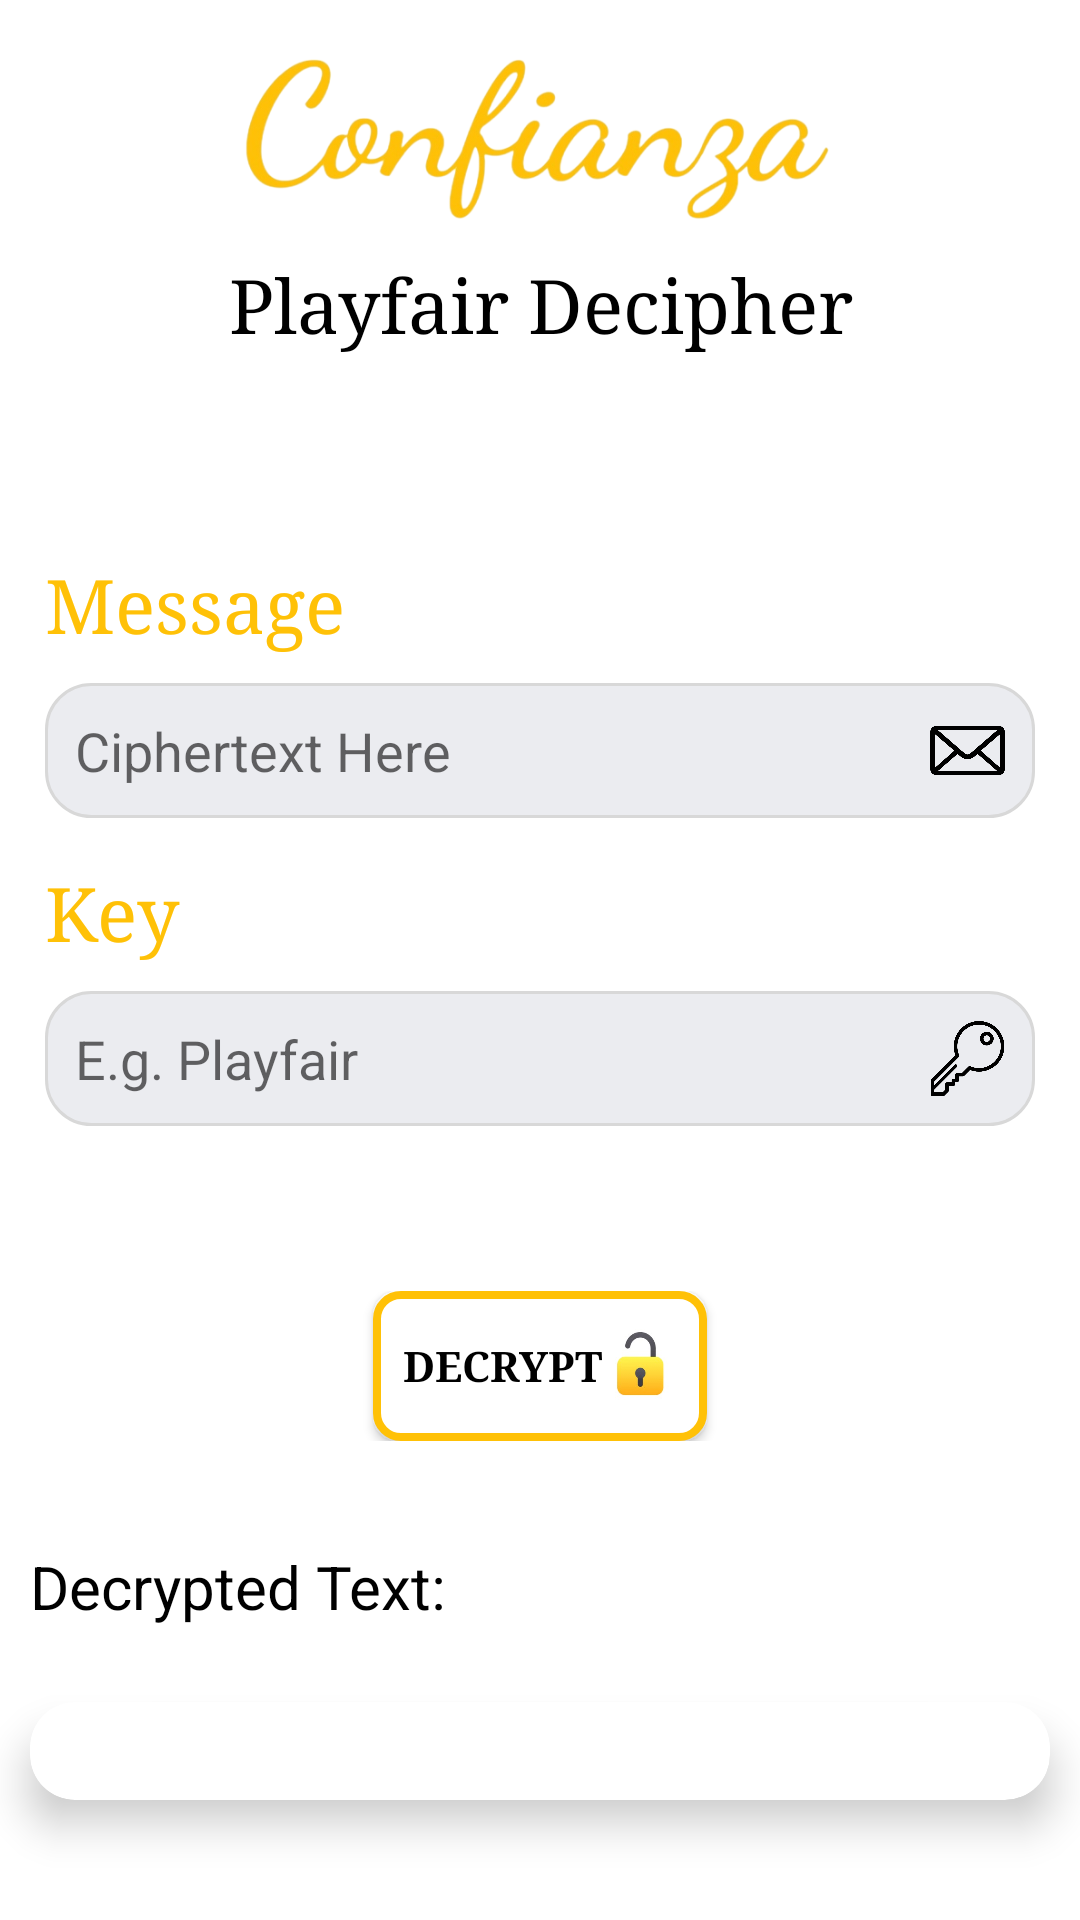

Here is an Android app screen rendered from its layout file. Give the layout XML and the strings, colors and styles it references.
<!-- AndroidManifest.xml: application theme Theme.Confianza -->
<!-- res/layout/activity_playfair_dec.xml -->
<?xml version="1.0" encoding="utf-8"?>
<RelativeLayout xmlns:android="http://schemas.android.com/apk/res/android"
    xmlns:app="http://schemas.android.com/apk/res-auto"
    xmlns:tools="http://schemas.android.com/tools"
    android:layout_width="match_parent"
    android:layout_height="match_parent"
    tools:context=".PlayfairDecActivity">

    <ImageView
        android:id="@+id/imageView5"
        android:layout_width="match_parent"
        android:layout_height="85dp"
        app:srcCompat="@drawable/logo" />

    <TextView
        android:id="@+id/tv"
        android:layout_width="match_parent"
        android:layout_height="wrap_content"
        android:layout_below="@id/imageView5"
        android:fontFamily="serif"
        android:gravity="center"
        android:text="Playfair Decipher"
        android:textColor="@color/black"
        android:textSize="25dp" />
    <LinearLayout
        android:id="@+id/LLs"
        android:layout_width="match_parent"
        android:layout_height="wrap_content"
        android:layout_below="@id/imageView5"
        android:layout_marginTop="85dp"
        android:padding="15dp"
        android:orientation="vertical">

        <TextView
            android:id="@+id/tv1"
            android:layout_width="match_parent"
            android:layout_height="wrap_content"
            android:fontFamily="serif"
            android:text="Message"
            android:textColor="@color/yellow"
            android:textSize="25dp" />

        <EditText
            android:id="@+id/msgplaydec"
            android:layout_width="match_parent"
            android:layout_height="45dp"
            android:layout_below="@id/tv1"
            android:layout_marginTop="10dp"
            android:background="@drawable/borderret"
            android:drawableRight="@drawable/msg"
            android:ems="10"
            android:hint="Ciphertext Here"
            android:inputType="textPersonName"
            android:padding="10dp" />

        <TextView
            android:id="@+id/tv2"
            android:layout_width="match_parent"
            android:layout_height="wrap_content"
            android:layout_below="@id/msghillenc"
            android:layout_marginTop="15dp"
            android:fontFamily="serif"
            android:text="Key"
            android:textColor="@color/yellow"
            android:textSize="25dp" />

        <EditText
            android:id="@+id/keyplaydec"
            android:layout_width="match_parent"
            android:layout_height="45dp"
            android:layout_below="@id/msghillenc"
            android:layout_marginTop="10dp"
            android:layout_marginBottom="25dp"
            android:background="@drawable/borderret"
            android:drawableRight="@drawable/keys"
            android:ems="10"
            android:hint="E.g. Playfair"
            android:inputType="text"
            android:padding="10dp" />
    </LinearLayout>

    <LinearLayout
        android:id="@+id/LL"
        android:layout_width="match_parent"
        android:layout_height="wrap_content"
        android:layout_below="@id/LLs"
        android:layout_marginTop="15dp"
        android:gravity="center">

        <android.widget.Button
            android:id="@+id/btnplaydec"
            android:layout_width="wrap_content"
            android:layout_height="50dp"
            android:background="@drawable/buttonborder"
            android:drawableRight="@drawable/decc"
            android:fontFamily="serif"
            android:padding="10dp"
            android:text="Decrypt"
            android:textColor="@color/black"
            android:textStyle="bold"
            app:cornerRadius="3dp" />
    </LinearLayout>

    <TextView
        android:id="@+id/enctext"
        android:layout_width="match_parent"
        android:layout_height="wrap_content"
        android:layout_below="@id/LL"
        android:layout_marginTop="25dp"
        android:layout_marginBottom="5dp"
        android:gravity="left"
        android:padding="10dp"
        android:text="Decrypted Text: "
        android:textColor="@color/black"
        android:textSize="20dp" />

    <androidx.cardview.widget.CardView
        android:id="@+id/card"
        android:layout_width="match_parent"
        android:layout_height="wrap_content"
        android:layout_below="@id/enctext"
        android:layout_margin="10dp"
        app:cardCornerRadius="15dp"
        app:cardElevation="8dp">

        <TextView
            android:id="@+id/ansplaydec"
            android:layout_width="match_parent"
            android:layout_height="wrap_content"
            android:fontFamily="serif"
            android:layout_marginEnd="25dp"
            android:gravity="center"
            android:text=""
            android:textColor="@color/black"
            android:textSize="25dp" />

        <ImageView
            android:id="@+id/imageView9"
            android:layout_width="wrap_content"
            android:layout_height="wrap_content"
            android:layout_gravity="center_vertical|end"
            android:layout_toRightOf="@id/card"
            android:padding="8dp"
            android:src="@drawable/ic_baseline_content_copy_24" />
    </androidx.cardview.widget.CardView>

</RelativeLayout>
<!-- resources referenced by this layout -->
<resources>
  <color name="black">#FF000000</color>
  <color name="yellow">#FFC107</color>
  <!-- drawable borderret (drawable) -->
  <?xml version="1.0" encoding="utf-8"?>
  <shape xmlns:android="http://schemas.android.com/apk/res/android">
      <corners android:radius="5dp" />
      <stroke
          android:width="1dp"
          android:color="@color/grey"
          />
      <corners
          android:bottomRightRadius="15dp"
          android:bottomLeftRadius="15dp"
          android:topLeftRadius="15dp"
          android:topRightRadius="15dp" />
      <solid android:color="#EBECF0" />
  </shape>
  <!-- drawable buttonborder (drawable) -->
  <?xml version="1.0" encoding="utf-8"?>
  <shape xmlns:android="http://schemas.android.com/apk/res/android"
      android:shape="rectangle">
      <solid android:color="@color/white"/>
      <corners android:radius="8dp" />
      <stroke android:width="8px" android:color="@color/yellow" />
  </shape>
  <!-- drawable decc (drawable) -->
  <?xml version="1.0" encoding="utf-8"?>
  <layer-list xmlns:android="http://schemas.android.com/apk/res/android">
      <item
          android:drawable="@drawable/decunlockk"
          android:width="25dp"
          android:height="25dp"
          android:top="5dp"
          android:bottom="5dp"
          />
  </layer-list>
  <!-- drawable keys (drawable) -->
  <?xml version="1.0" encoding="utf-8"?>
  <layer-list xmlns:android="http://schemas.android.com/apk/res/android">
      <item
          android:drawable="@drawable/key"
          android:width="25dp"
          android:height="25dp"
          android:top="5dp"
          android:bottom="5dp"
          />
  </layer-list>
  <!-- drawable logo: png bitmap (drawable, 84665 bytes) -->
  <!-- drawable msg (drawable) -->
  <?xml version="1.0" encoding="utf-8"?>
  <layer-list xmlns:android="http://schemas.android.com/apk/res/android">
      <item
          android:drawable="@drawable/message"
          android:width="25dp"
          android:height="25dp"
          android:top="5dp"
          android:bottom="5dp"
          />
  </layer-list>
  <style name="Theme.Confianza" parent="Theme.MaterialComponents.DayNight.NoActionBar">
          
          <item name="colorPrimary">@color/purple_500</item>
          <item name="colorPrimaryVariant">@color/purple_700</item>
          <item name="colorOnPrimary">@color/white</item>
          
          <item name="colorSecondary">@color/teal_200</item>
          <item name="colorSecondaryVariant">@color/teal_700</item>
          <item name="colorOnSecondary">@color/black</item>
          
          <item name="android:statusBarColor" tools:targetApi="l">?attr/colorPrimaryVariant</item>
          
      </style>
  <color name="grey">#D8D8D8</color>
  <color name="white">#FFFFFFFF</color>
  <!-- drawable decunlockk: jpg bitmap (drawable, 4395 bytes) -->
  <!-- drawable key: png bitmap (drawable, 32151 bytes) -->
  <!-- drawable message: png bitmap (drawable, 25689 bytes) -->
  <color name="purple_500">#FF6200EE</color>
  <color name="purple_700">#FF3700B3</color>
  <color name="teal_200">#FF03DAC5</color>
  <color name="teal_700">#FF018786</color>
</resources>
